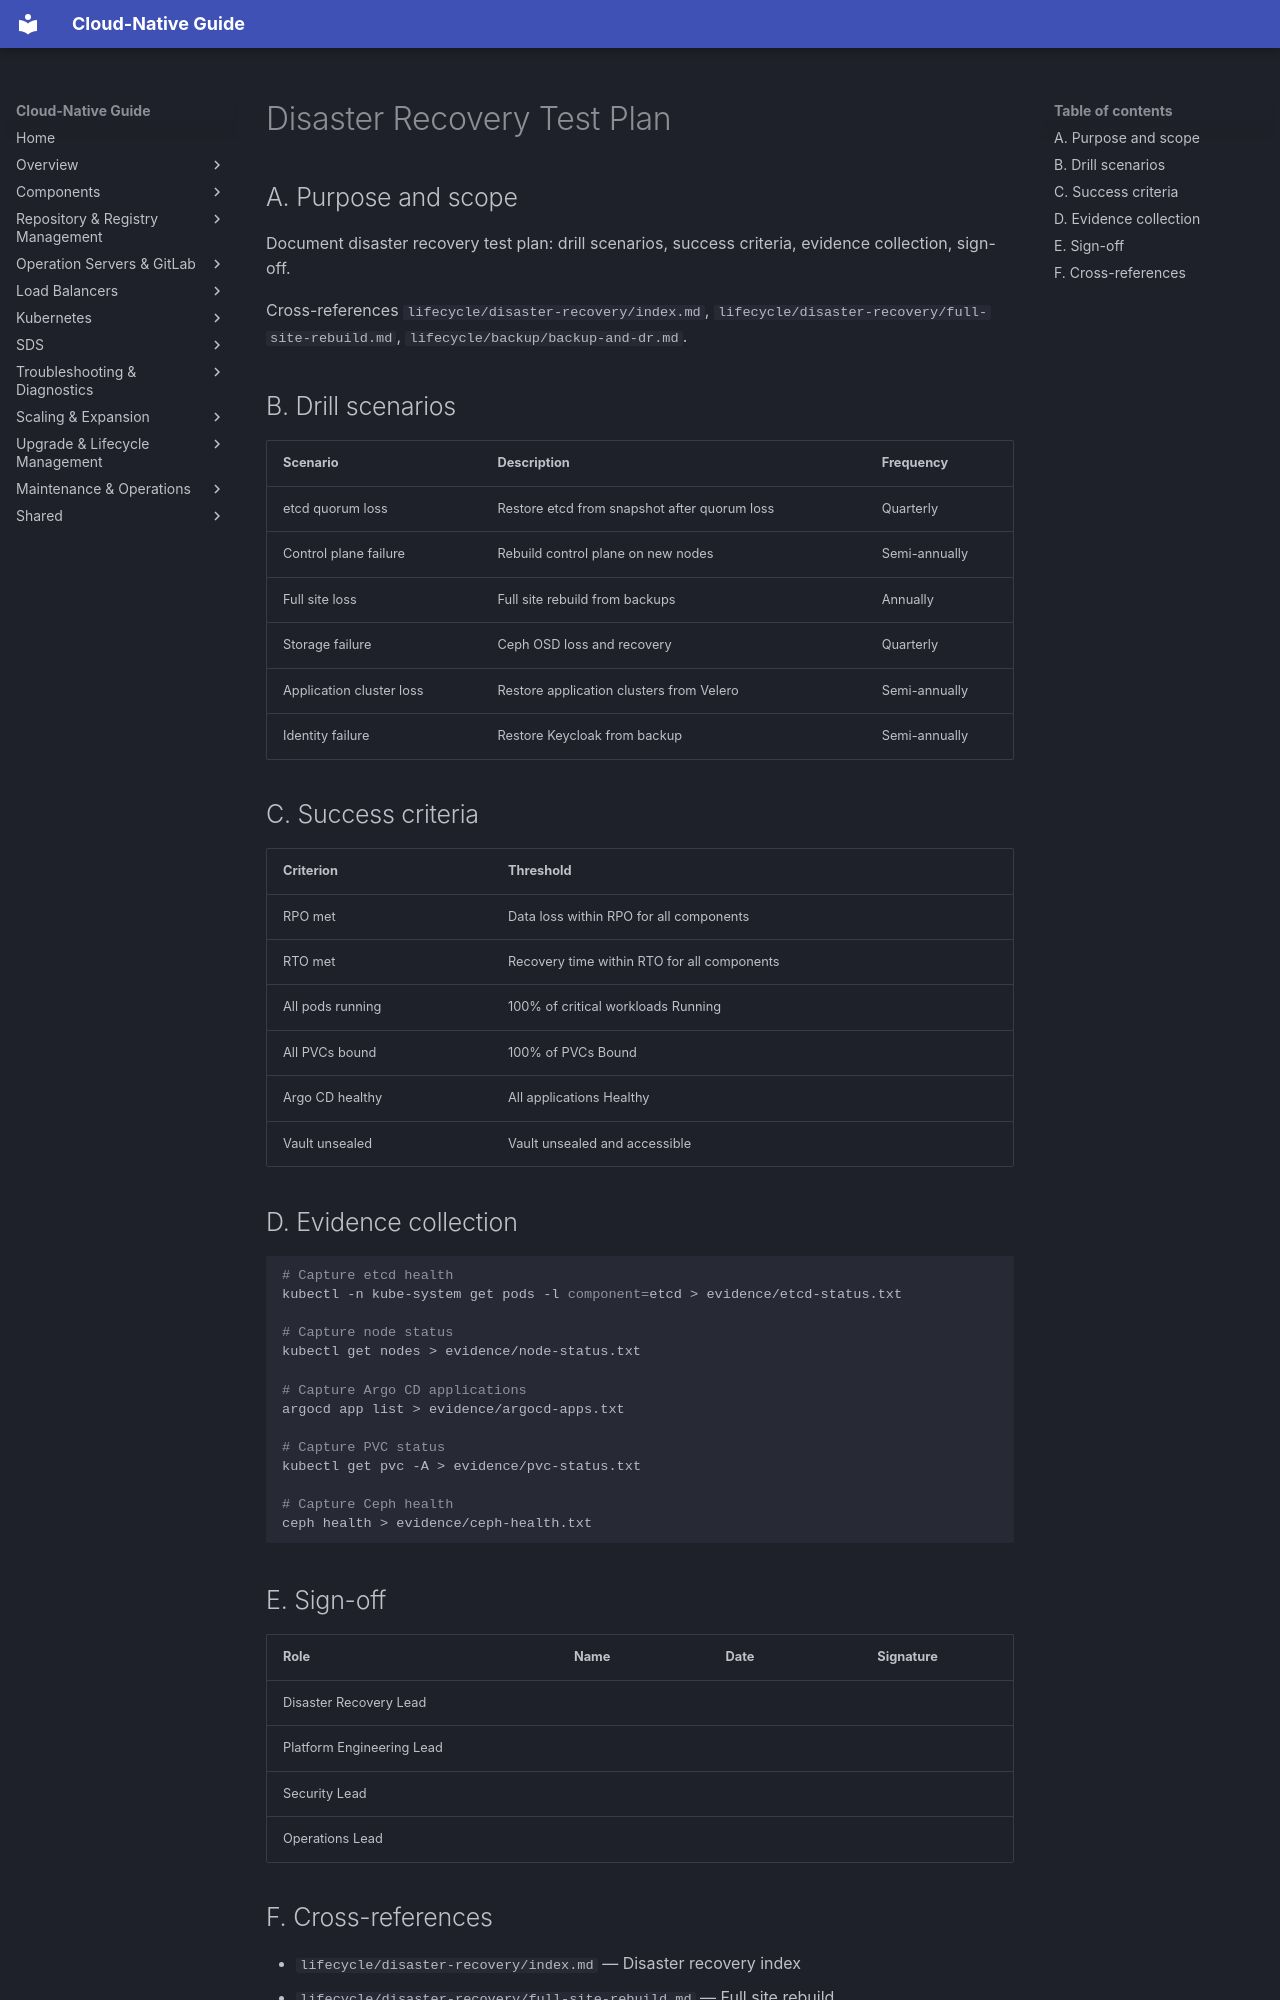

repository: DavoudTeimouri/cloud-native-guide · page: lifecycle/disaster-recovery/test-plan/index.html · generator: mkdocs

# Disaster Recovery Test Plan

## A. Purpose and scope

Document disaster recovery test plan: drill scenarios, success criteria, evidence collection, sign-off.

Cross-references `lifecycle/disaster-recovery/index.md`, `lifecycle/disaster-recovery/full-site-rebuild.md`, `lifecycle/backup/backup-and-dr.md`.

## B. Drill scenarios

| Scenario | Description | Frequency |
|----------|-------------|-----------|
| etcd quorum loss | Restore etcd from snapshot after quorum loss | Quarterly |
| Control plane failure | Rebuild control plane on new nodes | Semi-annually |
| Full site loss | Full site rebuild from backups | Annually |
| Storage failure | Ceph OSD loss and recovery | Quarterly |
| Application cluster loss | Restore application clusters from Velero | Semi-annually |
| Identity failure | Restore Keycloak from backup | Semi-annually |

## C. Success criteria

| Criterion | Threshold |
|-----------|-----------|
| RPO met | Data loss within RPO for all components |
| RTO met | Recovery time within RTO for all components |
| All pods running | 100% of critical workloads Running |
| All PVCs bound | 100% of PVCs Bound |
| Argo CD healthy | All applications Healthy |
| Vault unsealed | Vault unsealed and accessible |

## D. Evidence collection

```bash
# Capture etcd health
kubectl -n kube-system get pods -l component=etcd > evidence/etcd-status.txt

# Capture node status
kubectl get nodes > evidence/node-status.txt

# Capture Argo CD applications
argocd app list > evidence/argocd-apps.txt

# Capture PVC status
kubectl get pvc -A > evidence/pvc-status.txt

# Capture Ceph health
ceph health > evidence/ceph-health.txt
```

## E. Sign-off

| Role | Name | Date | Signature |
|------|------|------|-----------|
| Disaster Recovery Lead | | | |
| Platform Engineering Lead | | | |
| Security Lead | | | |
| Operations Lead | | | |
